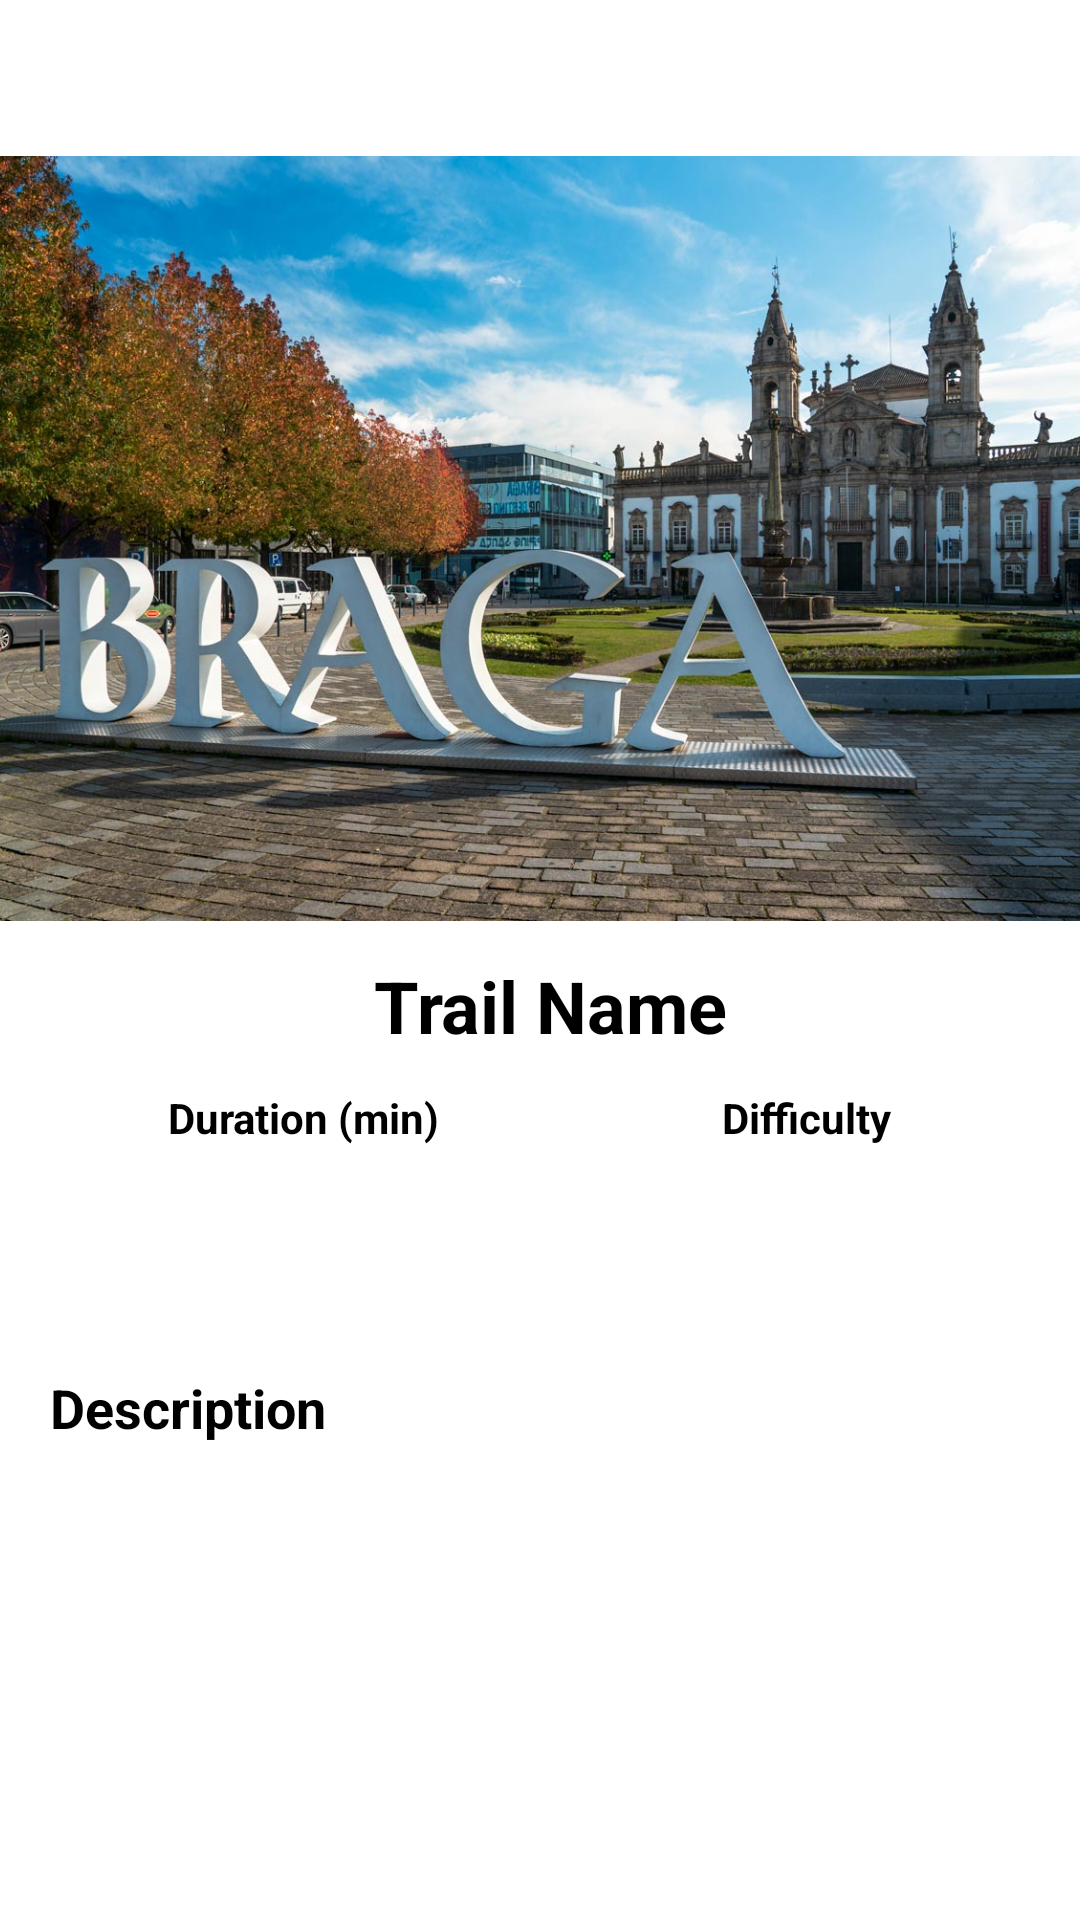

Layout XML and referenced resources for this Android screen:
<!-- AndroidManifest.xml: application theme Theme.Fase1 -->
<!-- res/layout/activity_single_trail_free.xml -->
<?xml version="1.0" encoding="utf-8"?>
<ScrollView
    xmlns:android="http://schemas.android.com/apk/res/android"
    xmlns:app="http://schemas.android.com/apk/res-auto"
    xmlns:tools="http://schemas.android.com/tools"
    android:layout_width="fill_parent"
    android:layout_height="match_parent"
    tools:layout_editor_absoluteX="1dp"
    tools:layout_editor_absoluteY="1dp">
    <androidx.constraintlayout.widget.ConstraintLayout
        android:layout_width="match_parent"
        android:layout_height="wrap_content"
        tools:context=".SingleTrailActivity">


        <TextView
            android:id="@+id/difficultyValue"
            android:layout_width="wrap_content"
            android:layout_height="wrap_content"
            android:layout_marginTop="24dp"
            app:layout_constraintEnd_toEndOf="@+id/dificultyTitle"
            app:layout_constraintStart_toStartOf="@+id/dificultyTitle"
            app:layout_constraintTop_toBottomOf="@+id/dificultyTitle" />

        <ImageView
            android:id="@+id/imageViewFree"
            android:layout_width="403dp"
            android:layout_height="255dp"
            android:layout_marginTop="52dp"
            android:contentDescription="@string/Single_Trail_Thumbnail"
            app:layout_constraintEnd_toEndOf="parent"
            app:layout_constraintStart_toStartOf="parent"
            app:layout_constraintTop_toTopOf="parent"
            app:srcCompat="@drawable/braga_thumbnail" />

        <TextView
            android:id="@+id/descriptionTag"
            android:layout_width="wrap_content"
            android:layout_height="wrap_content"
            android:layout_marginTop="32dp"
            android:text="@string/Single_Trail_Description"
            android:textColor="@color/black"
            android:textSize="18sp"
            android:textStyle="bold"
            app:layout_constraintEnd_toEndOf="parent"
            app:layout_constraintHorizontal_bias="0.062"
            app:layout_constraintStart_toStartOf="parent"
            app:layout_constraintTop_toBottomOf="@+id/durationValue" />

        <TextView
            android:id="@+id/descriptionValue"
            android:layout_width="365dp"
            android:layout_height="20dp"
            android:layout_marginTop="16dp"
            app:layout_constraintEnd_toEndOf="parent"
            app:layout_constraintHorizontal_bias="0.456"
            app:layout_constraintStart_toStartOf="parent"
            app:layout_constraintTop_toBottomOf="@+id/descriptionTag" />

        <TextView
            android:id="@+id/durationTitle"
            android:layout_width="wrap_content"
            android:layout_height="wrap_content"
            android:layout_marginTop="56dp"
            android:text="@string/Single_Trail_Duration"
            android:textColor="@color/black"
            android:textStyle="bold"
            app:layout_constraintEnd_toEndOf="parent"
            app:layout_constraintHorizontal_bias="0.208"
            app:layout_constraintStart_toStartOf="parent"
            app:layout_constraintTop_toBottomOf="@+id/imageViewFree" />

        <androidx.recyclerview.widget.RecyclerView
            android:id="@+id/ListPoints"
            android:layout_width="377dp"
            android:layout_height="wrap_content"
            android:layout_marginTop="56dp"
            android:layout_marginBottom="16dp"
            app:layout_constraintBottom_toBottomOf="parent"
            app:layout_constraintEnd_toEndOf="parent"
            app:layout_constraintHorizontal_bias="0.588"
            app:layout_constraintStart_toStartOf="parent"
            app:layout_constraintTop_toTopOf="@+id/descriptionValue" />

        <TextView
            android:id="@+id/dificultyTitle"
            android:layout_width="wrap_content"
            android:layout_height="wrap_content"
            android:layout_marginTop="56dp"
            android:text="@string/Single_Trail_Difficulty"
            android:textColor="@color/black"
            android:textStyle="bold"
            app:layout_constraintEnd_toEndOf="parent"
            app:layout_constraintHorizontal_bias="0.598"
            app:layout_constraintStart_toEndOf="@+id/durationTitle"
            app:layout_constraintTop_toBottomOf="@+id/imageViewFree" />

        <TextView
            android:id="@+id/itineraryName"
            android:layout_width="wrap_content"
            android:layout_height="wrap_content"
            android:layout_marginTop="12dp"
            android:text="@string/Single_Trail_Name"
            android:textColor="@color/black"
            android:textSize="24sp"
            android:textStyle="bold"
            app:layout_constraintEnd_toEndOf="parent"
            app:layout_constraintHorizontal_bias="0.515"
            app:layout_constraintStart_toStartOf="parent"
            app:layout_constraintTop_toBottomOf="@+id/imageViewFree" />

        <TextView
            android:id="@+id/durationValue"
            android:layout_width="wrap_content"
            android:layout_height="wrap_content"
            android:layout_marginTop="24dp"
            app:layout_constraintEnd_toEndOf="@+id/durationTitle"
            app:layout_constraintStart_toStartOf="@+id/durationTitle"
            app:layout_constraintTop_toBottomOf="@+id/durationTitle" />

        <ImageView
            android:id="@+id/starIcon"
            android:layout_width="36dp"
            android:layout_height="42dp"
            android:layout_marginTop="11dp"
            android:onClick="changeStar"
            android:contentDescription="@string/Single_Trail_ContentDescriptionStar"
            app:layout_constraintEnd_toEndOf="parent"
            app:layout_constraintHorizontal_bias="0.481"
            app:layout_constraintStart_toEndOf="@+id/itineraryName"
            app:layout_constraintTop_toBottomOf="@+id/imageViewFree"
            app:srcCompat="@drawable/star_empty" />


    </androidx.constraintlayout.widget.ConstraintLayout>
</ScrollView>
<!-- resources referenced by this layout -->
<resources>
  <color name="black">#FF000000</color>
  <!-- drawable braga_thumbnail: jpg bitmap (drawable, 213268 bytes) -->
  <string name="Single_Trail_ContentDescriptionStar">Star Icon</string>
  <string name="Single_Trail_Description">Description</string>
  <string name="Single_Trail_Difficulty">Difficulty</string>
  <string name="Single_Trail_Duration">Duration (min)</string>
  <string name="Single_Trail_Name">Trail Name</string>
  <string name="Single_Trail_Thumbnail">Thumbnail</string>
  <style name="Theme.Fase1" parent="Theme.MaterialComponents.DayNight.DarkActionBar">
          
          <item name="colorPrimary">@color/logoGreen</item>
          <item name="colorPrimaryVariant">@color/analogousGreen</item>
          <item name="colorOnPrimary">@color/white</item>
          
          <item name="colorSecondary">@color/analogousBlue</item>
          <item name="colorSecondaryVariant">@color/triadicBlue</item>
          <item name="colorOnSecondary">@color/black</item>
          
          <item name="android:statusBarColor">?attr/colorPrimary</item>
          
      </style>
  <color name="logoGreen">#00BF63</color>
  <color name="analogousGreen">#00BF03</color>
  <color name="white">#FFFFFFFF</color>
  <color name="analogousBlue">#00BCBF</color>
  <color name="triadicBlue">#005CBF</color>
</resources>
